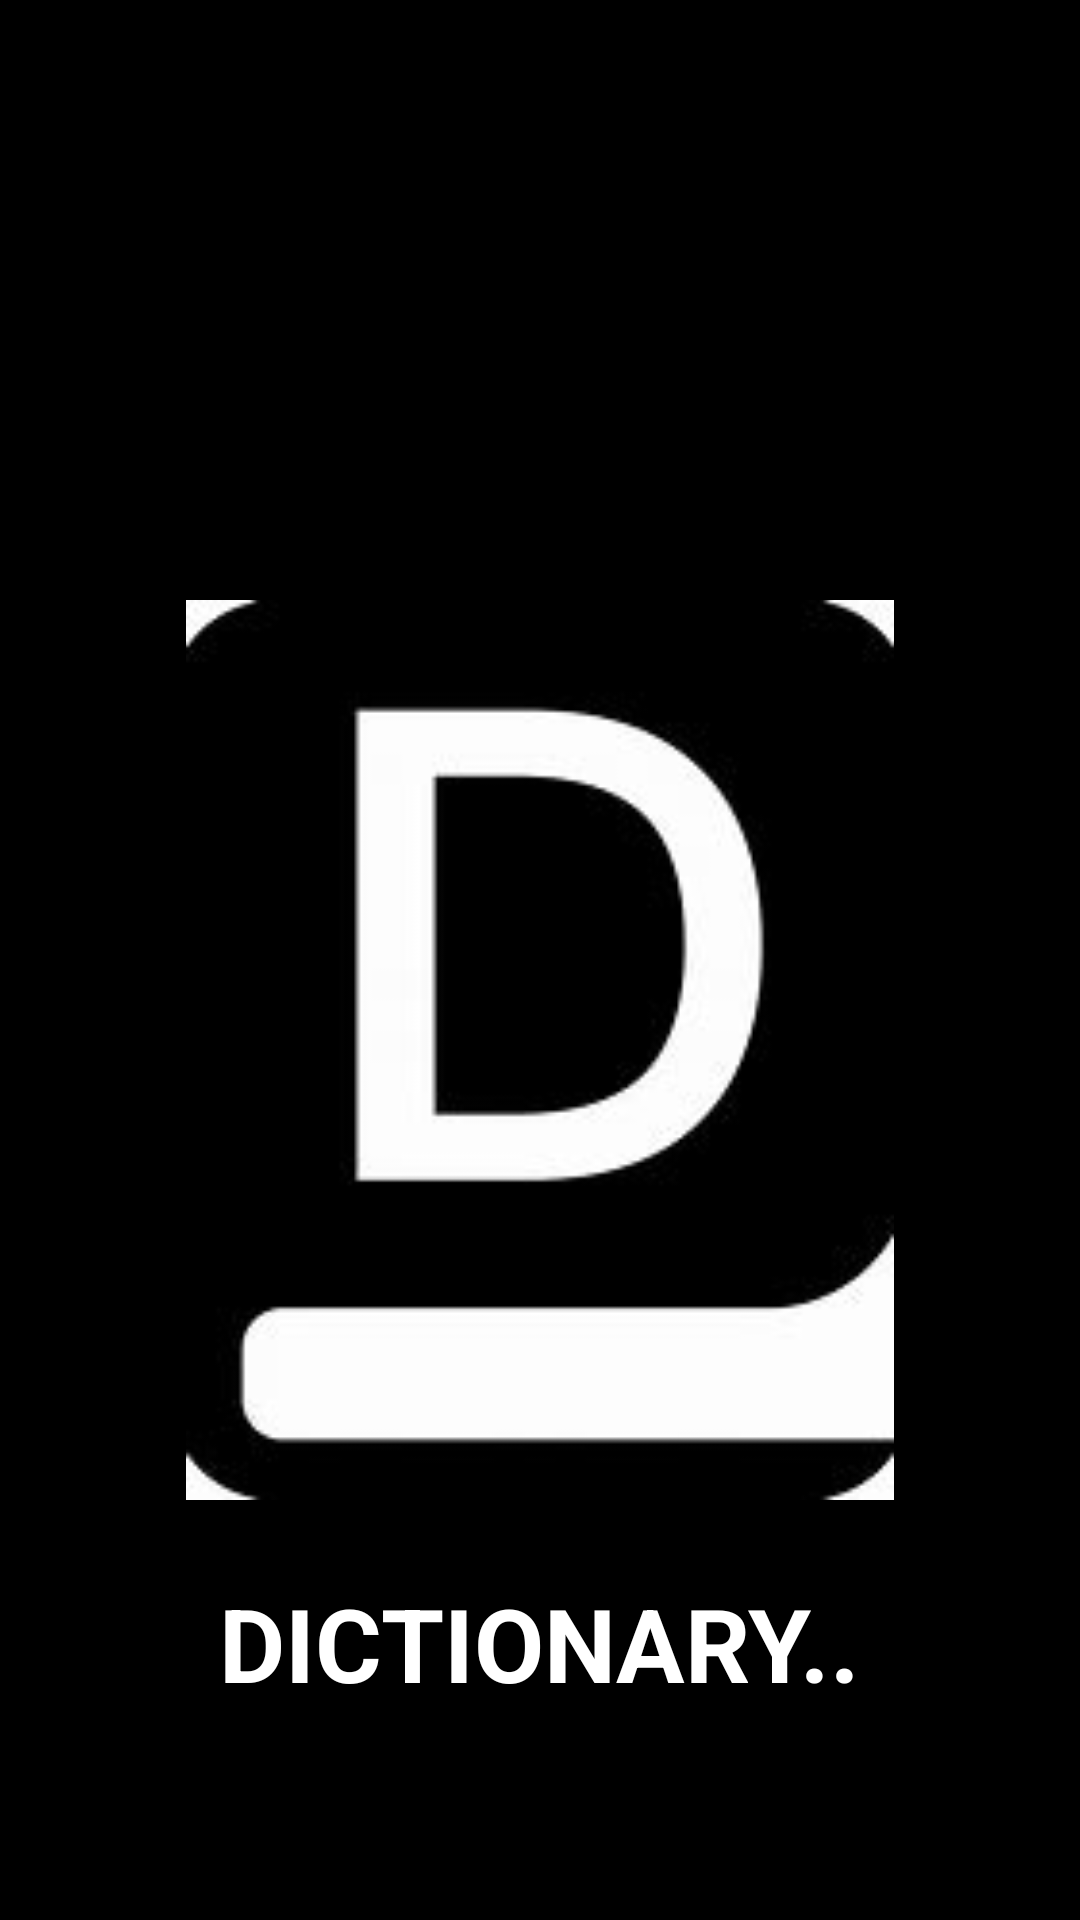

Produce the Android XML layout that renders to this screen, including the resource entries it uses.
<!-- AndroidManifest.xml: application theme Theme.DictionaryAPP -->
<!-- res/layout/activity_splash_screen.xml -->
<?xml version="1.0" encoding="utf-8"?>
<LinearLayout
    xmlns:android="http://schemas.android.com/apk/res/android"
    xmlns:app="http://schemas.android.com/apk/res-auto"
    xmlns:tools="http://schemas.android.com/tools"
    android:id="@+id/main"
    android:layout_width="match_parent"
    android:layout_height="match_parent"
    android:orientation="vertical"
    android:layout_gravity="center"
    android:background="@color/black"
    android:layout_centerInParent="true"
    tools:context=".SplashScreen">

    <ImageView
        android:layout_marginTop="200dp"
        android:id="@+id/imageView"
        android:layout_width="300dp"
        android:layout_height="300dp"
        android:layout_gravity="center"
        app:srcCompat="@drawable/img" />

    <TextView
        android:layout_marginTop="25dp"
        android:layout_width="wrap_content"
        android:layout_height="wrap_content"
        android:text="DICTIONARY.."
        android:fontFamily="sans-serif"
        android:layout_gravity="center"
        android:textColor="@color/white"
        android:textSize="34sp"
        android:textStyle="bold"/>
</LinearLayout>
<!-- resources referenced by this layout -->
<resources>
  <!-- drawable img: png bitmap (drawable, 8470 bytes) -->
  <style name="Theme.DictionaryAPP" parent="Base.Theme.DictionaryAPP" />
  <style name="Base.Theme.DictionaryAPP" parent="Theme.Material3.DayNight.NoActionBar">
          
           <item name="colorPrimary">@color/my_primary</item>
      </style>
  <!-- not gathered from this repository: default colours our renderer supplied (Android Studio template values) -->
  <color name="black">#FF000000</color>
  <color name="white">#FFFFFFFF</color>
</resources>
